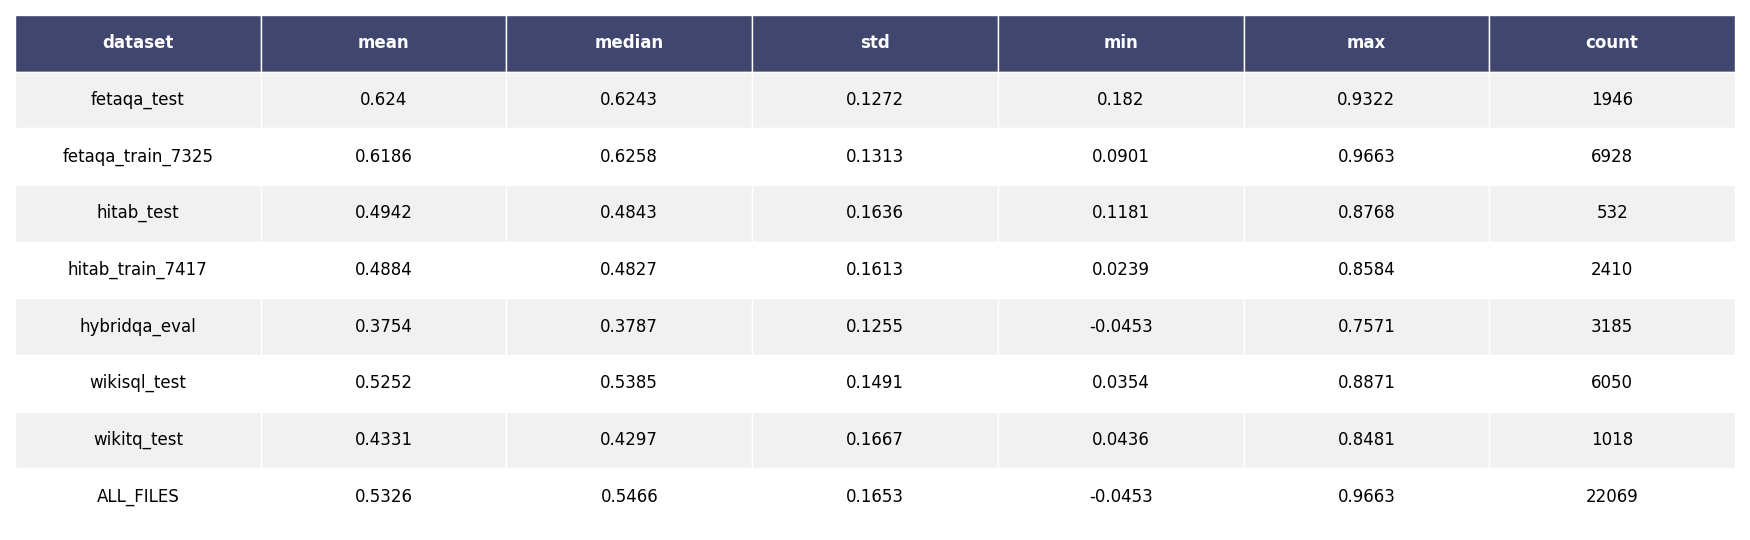

Data behind this chart, as committed beside it:
dataset, mean, median, std, min, max, count
fetaqa_test, 0.624, 0.6243, 0.1272, 0.182, 0.9322, 1946
fetaqa_train_7325, 0.6186, 0.6258, 0.1313, 0.09011, 0.9663, 6928
hitab_test, 0.4942, 0.4843, 0.1636, 0.1181, 0.8768, 532
hitab_train_7417, 0.4884, 0.4827, 0.1613, 0.02385, 0.8584, 2410
hybridqa_eval, 0.3754, 0.3787, 0.1255, -0.04532, 0.7571, 3185
wikisql_test, 0.5252, 0.5385, 0.1491, 0.03542, 0.8871, 6050
wikitq_test, 0.4331, 0.4297, 0.1667, 0.04357, 0.8481, 1018
ALL_FILES, 0.5326, 0.5466, 0.1653, -0.04532, 0.9663, 22069
